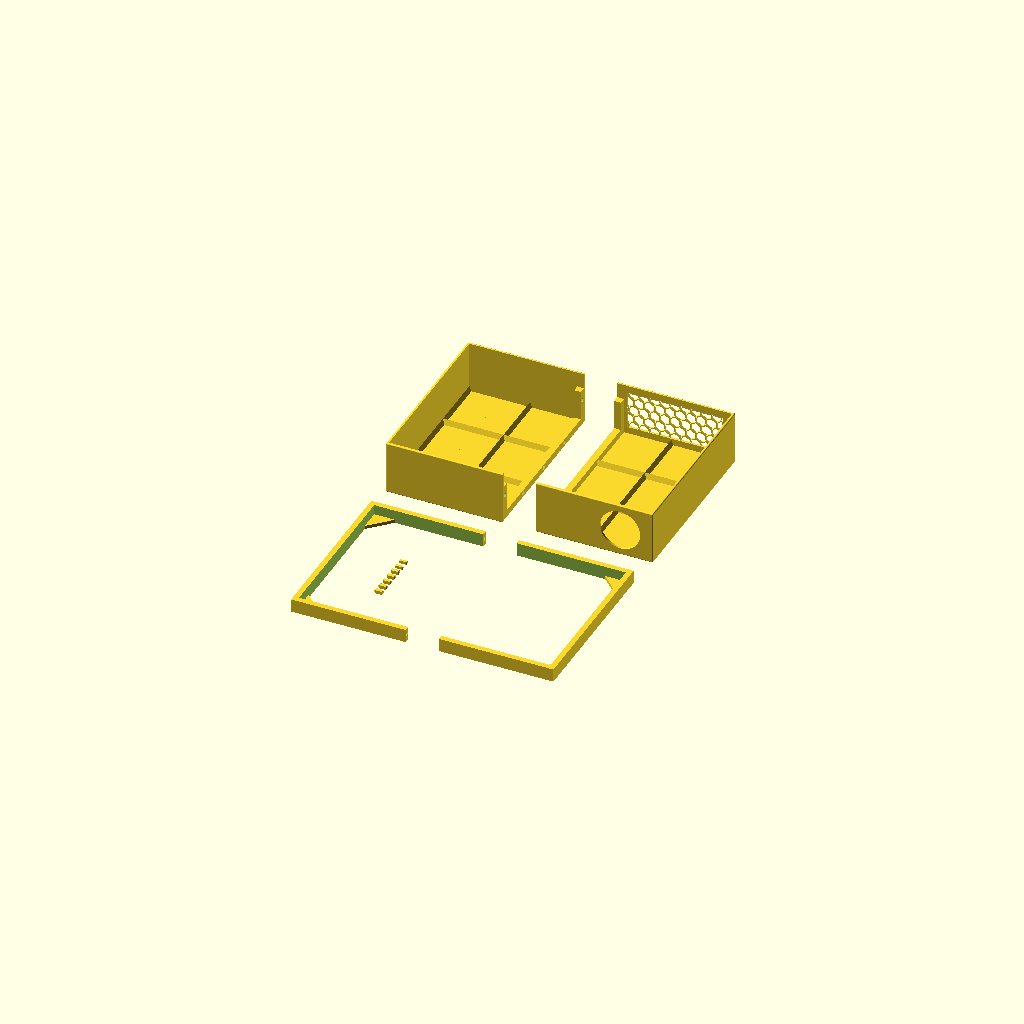
Cell 1: rendered with the file's own defaults.
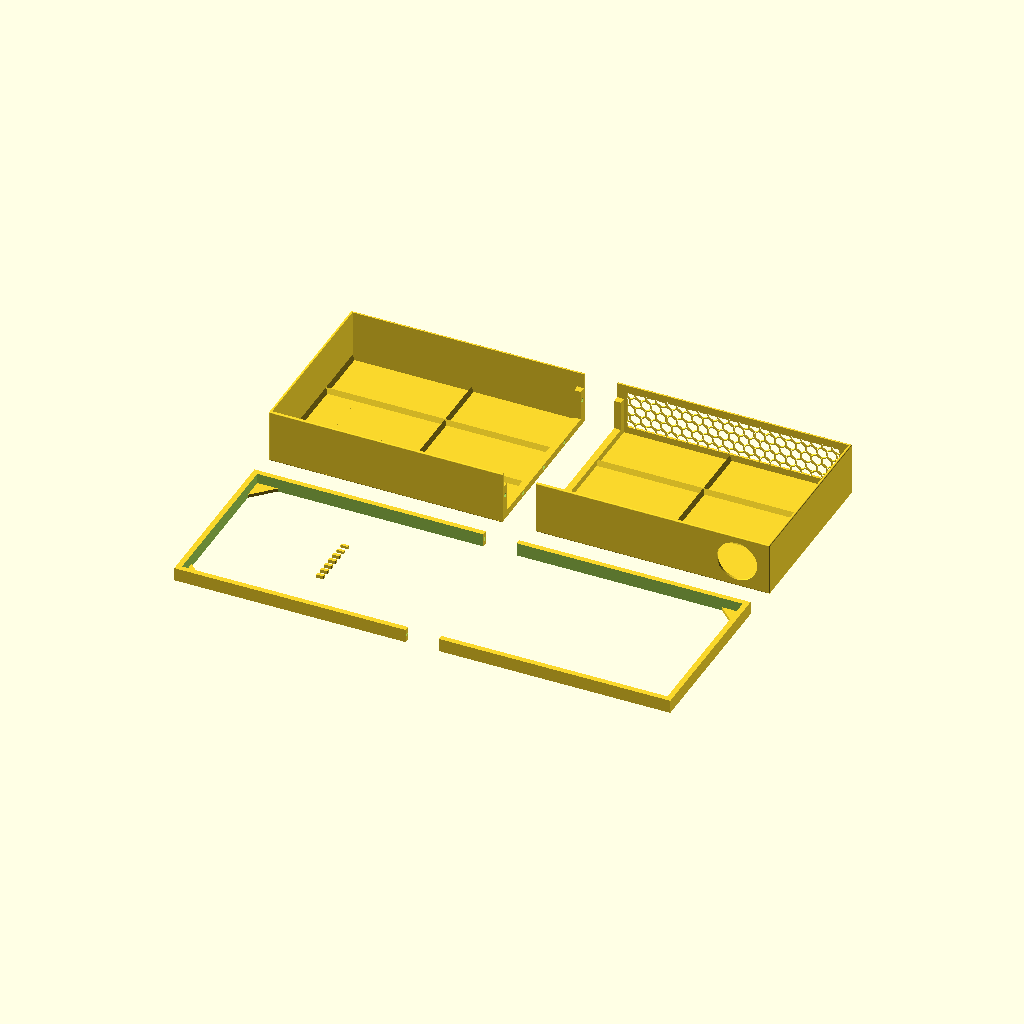
Cell 2: box_w = 700 (everything else at default).
All cells are drawn from one camera (rotation 55°, 0°, 25°, orthographic, colour scheme Cornfield), so only the parameter changes between them.
OpenSCAD source file socket_cover_solid.scad:
// ============================================================
// Socket Cover (Solid-Wall Variant) — removable wall-socket housing
//
// Hides an ugly wall socket behind a solid-walled, removable box that
// slides over a single rectangular FRAME screwed flat to the wall. The
// frame nests inside the cover's open back and the cover's inner wall
// faces grip the frame's outer faces - a snug fit holds it by friction;
// pull straight off to remove. The cover sits flush to the wall.
//
//   * Faces: the FRONT (big panel) is thin (front_t, ~2 mm), carried by an
//     internal rib grid; LEFT, RIGHT, TOP, BOTTOM are thicker (wall_t,
//     ~3.5 mm) — stiff on their own and thick enough to grip the frame
//     directly (no back rib needed).
//   * Internal ribbing (all self-supporting when printed face-down):
//     a grid on the thin front wall — vertical ribs (centre rectangular
//     for glue/dowels, remainder triangular, plus one at each front↔side
//     junction) crossed by horizontal triangular cross-ribs. The thick
//     side/top/bottom panels carry no extra ribs.
//   * Seam join: a U-shaped reinforcing bar wraps the seam across the
//     three panels it crosses (front + top + bottom), glued and self-
//     registered by square dowels in diamond holes (down the front seam,
//     plus one in each short-edge bar).
//   * Top face: a dense, self-supporting honeycomb ventilation field on
//     the left (+X) side.
//   * Bottom face has a cutout for a South African 3-pin plug to
//     pass through, on the LEFT when facing the mounted cover's front
//     (the +X side).
//   * Back: fully open (slides over the frame).
//   * Wall frame: a rectangular ring, outer size = the cover's open-back
//     cavity minus fit_clear per side, screwed to the wall through 4
//     counterbored corner holes; the socket passes through its open centre.
//
// This is the SOLID-WALL variant — compare with socket_cover.scad (lattice
// top/bottom) for print time vs filament usage.
//
// Printed face-down (front face on the bed) with no supports.
//
// SPLIT: the cover (400 wide) exceeds a 270 mm bed in width, so both the
// cover and the frame are split down a single vertical seam (X = split_x)
// into a LEFT and a RIGHT half. Halves butt-join with glue, self-registered
// by separate square dowels seated in diamond (45deg-rotated square) holes.
// The holes run horizontally across the seam and their diamond section keeps
// a diagonal vertical in the print orientation, so they print with no
// supports; the dowels are printed flat & separately and are rotated 45deg to
// mate the holes. The front seam is a recessed reveal line. box_h = 265 keeps
// the height within the bed (no height split).
//
// The cover is wider (box_w) than it is tall (box_h).
//
// Coordinate system (mm, origin at the centre of the open back):
//   X = width      (-box_w/2 .. +box_w/2)
//   Y = depth      (0 = wall / open back .. +box_d = front face)
//   Z = height     (0 = floor .. +box_h = top)
// Viewer facing the front looks toward -Y, so their LEFT is +X.
// ============================================================

/* [Quality] */
$fa = 1;   // Minimum angle - 1 deg gives max 360 facets per full circle
$fs = 0.4; // Minimum facet edge length (mm) - matched to a 0.4 mm nozzle

/* [Cover Envelope] */
box_w  = 350; // Overall width (mm) - wider than tall
box_d  = 80;  // Overall depth / wall stand-off (mm)
box_h  = 265; // Overall height (mm) - within a 270 mm bed (no height split)
wall_t  = 3.5;  // Side/top/bottom panel thickness (mm) — stiff; grips the frame
front_t = 2.0;  // Front (big) panel thickness (mm) — thin; carried by the rib grid
edge_round = 1.5; // Slight rounding on the cover's outer edges (mm)

/* [Plug Cutout - bottom solid panel, left-when-facing-front (+X)] */
plug_hole_d       = 60; // Circular opening diameter (mm) - SA 3-pin plug body
plug_rim_w        = 4;  // Solid rim width around the opening (mm)
plug_cut_margin_x = 15; // Inset of the rim from the (+X) edge (mm)

/* [Ventilation - honeycomb field on top panel, left (+X) side] */
vent_cell_flat  = 14;  // Hexagon flat-to-flat size of each open cell (mm)
vent_wall       = 1.5; // Wall thickness between adjacent cells (mm)
vent_margin_x   = 18;  // Margin from the +X (left) edge to the vent region (mm)
vent_margin_y   = 12;  // Margin from the front/back edges to the vent region (mm)
vent_seam_clear = 15;  // Clearance from the seam (X=split) to the vent region (mm)
                       //   - keep > rib_w/2 so the field clears the top join bar

/* [Wall Frame - slides inside the cover's open back] */
frame_t     = 8;   // Band (ring wall) width (mm)
frame_depth = 20;   // Frame projection from the wall / slide engagement (mm)
fit_clear   = 0.15; // Clearance per side between frame outer & cover inner (mm)
                    //   - THE FRICTION KNOB: smaller = tighter grip
brim_reach  = 32;   // Corner-brim leg length along each inner edge (mm)
brim_t      = 5;    // Corner-brim thickness on the wall side (mm)

/* [Split & Joints - halve for a 270 mm bed] */
split_x   = 0;   // Vertical seam position, X (mm)
reveal_w  = 3;   // Front reveal-groove width (mm)
reveal_d  = 1.5; // Front reveal-groove depth (mm)
rib_w     = 20;  // U-join bar width, X (mm) — centre/short-edge bars at the seam
rib_h     = 10;  // U-join bar depth into the interior, Y/Z (mm)
front_ribs_n = 5; // Number of vertical ribs on the front-wall interior (odd, centre at seam)
front_cross_n = 2; // Number of horizontal cross-ribs on the front wall (grid)
stiff_rib_w = 6;  // Width of non-joint stiffening ribs (mm)
stiff_rib_h = 8;  // Depth of non-joint stiffening ribs into interior (mm)

/* [Dowels - square dowels in 45deg diamond holes] */
dowel_w        = 5;    // Cover dowel square cross-section (mm)
frame_dowel_w  = 4;    // Frame dowel square (mm) - smaller; 8 mm bands are thin
dowel_embed    = 6;    // Dowel engagement depth into EACH half (mm)
dowel_clear    = 0.2;  // Clearance per side between dowel & hole (mm)
dowel_chamfer  = 0.8;  // Lead-in chamfer at each dowel end (mm)
cover_dowels_n = 3;    // Dowels down the cover front-wall seam

/* [Part Selection] */
part = "exploded"; // exploded | assembled | cover | frame | cover_L | cover_R | frame_L | frame_R
                   //   frame_L also carries all the dowels nested in its open centre.

// ============================================================
// Derived
// ============================================================
half_w      = box_w / 2;
side_in_x   = half_w - wall_t;               // inner face of each side wall
fit_wall    = wall_t;                         // side/top/bottom walls grip the frame directly
frame_ow    = box_w - 2 * fit_wall - 2 * fit_clear; // frame outer width
frame_oh    = box_h - 2 * fit_wall - 2 * fit_clear; // frame outer height
frame_iw    = frame_ow - 2 * frame_t;             // frame inner opening width
frame_ih    = frame_oh - 2 * frame_t;             // frame inner opening height
dowel_len   = 2 * dowel_embed;                    // physical dowel length (spans the seam)

// Printed footprint of one half (face-/wall-down): width x height.
cover_half_w = half_w;               // ~200 mm
frame_half_w = frame_ow / 2;         // ~197 mm

echo(str("Cover envelope: ", box_w, " x ", box_d, " x ", box_h, " mm (w x d x h)"));
echo(str("Cover is wider than tall: ", box_w > box_h));
echo(str("Frame outer: ", frame_ow, " x ", frame_oh, " mm; opening: ", frame_iw, " x ", frame_ih, " mm"));
echo(str("Friction fit clearance per side: ", fit_clear, " mm"));
echo(str("Cover half print footprint: ", cover_half_w, " x ", box_h, " mm"));
echo(str("Frame half print footprint: ", frame_half_w, " x ", frame_oh, " mm"));
if (cover_half_w > 270 || box_h > 270 || frame_half_w > 270 || frame_oh > 270)
    echo("WARNING: a split half still exceeds a ~270 mm bed!");

// ============================================================
// MODULES - all geometry is defined locally (standalone file)
// ============================================================

module front_wall() {
    translate([-half_w, box_d - front_t, 0])
        cube([box_w, front_t, box_h]);
}

// x_side: -1 = left wall, +1 = right wall.
module side_wall(x_side) {
    x0 = x_side > 0 ? half_w - wall_t : -half_w;
    translate([x0, 0, 0])
        cube([wall_t, box_d, box_h]);
}

// Dense honeycomb ventilation field, clipped to a rectangular region on the
// +X (left-when-facing) side of the top panel and clear of the seam bar.
// Cells are POINTY-TOP in the print orientation (a vertex points along +/-Y,
// which maps to vertical when printed face-down), so each hole has a self-
// supporting apex and the cell walls sit ~60° from horizontal — no supports.
// Local 2D coords here: X = model X, Y = model Y - box_d/2 (square is centred).
module honeycomb_2d() {
    size = (vent_cell_flat + vent_wall) / sqrt(3); // lattice pitch circumradius
    R    = vent_cell_flat / sqrt(3);               // open-cell circumradius (flat-to-flat = vent_cell_flat)
    dx   = vent_cell_flat + vent_wall;             // column pitch (X)
    dy   = 1.5 * size;                             // staggered row pitch (Y)
    rx0  = vent_seam_clear;                         // region: inner (seam) edge
    rx1  = half_w - vent_margin_x;                  //         outer (+X) edge
    ry0  = -box_d / 2 + vent_margin_y;              //         back edge
    ry1  =  box_d / 2 - vent_margin_y;              //         front edge
    cx   = (rx0 + rx1) / 2;
    cy   = (ry0 + ry1) / 2;
    nx   = ceil((rx1 - rx0) / dx / 2) + 1;
    ny   = ceil((ry1 - ry0) / dy / 2) + 1;
    intersection() {
        translate([cx, cy]) square([rx1 - rx0, ry1 - ry0], center = true);
        union()
            for (ix = [-nx : nx], iy = [-ny : ny])
                translate([cx + ix * dx + (iy % 2 != 0 ? dx / 2 : 0),
                           cy + iy * dy])
                    rotate(90)                 // vertex on +/-Y → pointy-top in print
                        circle(r = R, $fn = 6);
    }
}

module top_panel() {
    translate([0, box_d / 2, box_h - wall_t])
        linear_extrude(height = wall_t)
            difference() {
                square([box_w, box_d], center = true);
                honeycomb_2d();
            }
}

module bottom_panel() {
    // Plug opening centre on the +X side (left when facing the front).
    cx = half_w - plug_cut_margin_x - (plug_hole_d / 2 + plug_rim_w);
    translate([0, box_d / 2, 0])
        linear_extrude(height = wall_t)
            difference() {
                square([box_w, box_d], center = true);
                translate([cx, 0]) circle(d = plug_hole_d);
            }
}

// A box the size of the cover envelope with all edges/corners rounded to
// radius r (hull of 8 inset corner spheres). Intersecting the cover with
// it rounds the outer edges while leaving flat faces and the inner cavity.
module rounded_box(r) {
    hull()
        for (ix = [-1, 1], iy = [0, 1], iz = [0, 1])
            translate([ix * (half_w - r),
                       iy ? box_d - r : r,
                       iz ? box_h - r : r])
                sphere(r);
}

// Raw cover shell (un-rounded). Rounding is applied in cover() so it also
// clips the seam reinforcement, not just the walls.
module cover_body() {
    union() {
        front_wall();
        side_wall(-1);
        side_wall(1);
        top_panel();
        bottom_panel();
    }
}

// ============================================================
// INTERNAL RIBS — all self-supporting (triangular where possible)
// ============================================================

// Triangular vertical rib on the front-wall interior.
// Printed face-down the apex points up — fully self-supporting.
module front_tri_rib(x, w, h) {
    linear_extrude(height = box_h)
        polygon([
            [x - w/2, box_d - front_t],
            [x + w/2, box_d - front_t],
            [x,       box_d - front_t - h]
        ]);
}

// Horizontal triangular cross-rib on the front-wall interior at height z.
// Runs the full interior width; sloped faces self-supporting.
module front_cross_rib(z, w, h) {
    x0 = -(half_w - wall_t);
    x1 =  (half_w - wall_t);
    polyhedron(
        points = [
            [x0, box_d - front_t,     z - w/2],  // 0: base left-bottom
            [x1, box_d - front_t,     z - w/2],  // 1: base right-bottom
            [x1, box_d - front_t,     z + w/2],  // 2: base right-top
            [x0, box_d - front_t,     z + w/2],  // 3: base left-top
            [x0, box_d - front_t - h, z      ],  // 4: apex left
            [x1, box_d - front_t - h, z      ],  // 5: apex right
        ],
        faces = [
            [0, 1, 2, 3],  // base against wall
            [0, 4, 5, 1],  // bottom sloped face
            [1, 5, 2],     // right triangular end
            [2, 5, 4, 3],  // top sloped face
            [3, 4, 0],     // left triangular end
        ]
    );
}

// Internal rib system:
//   * a GRID on the thin front wall — vertical ribs (centre rectangular for
//     the glue joint, remainder triangular) crossed by horizontal triangular
//     cross-ribs, plus a vertical rib at each front↔side-wall junction;
//   * a U-shaped join bar wrapping the seam across the three panels it crosses
//     (front centre rib + top & bottom bars).
// The thick (wall_t) side/top/bottom panels carry no extra ribs. Everything is
// self-supporting when printed front-face-down (ribs running in Y stand up as
// columns on the bed; triangular front ribs point "up").
module seam_rib() {
    // --- front-wall vertical ribs (skip edge ribs — junction ribs added below) ---
    x_start  = -(half_w - wall_t) + rib_w / 2;
    x_end    =  (half_w - wall_t) - rib_w / 2;
    spacing  = (x_end - x_start) / (front_ribs_n - 1);
    centre_i = (front_ribs_n - 1) / 2;
    for (i = [1 : front_ribs_n - 2]) {  // skip first and last (edge) ribs
        x = x_start + i * spacing;
        if (i == centre_i) {
            // rectangular centre rib — front leg of the U-join (glue + dowels)
            translate([x - rib_w/2, box_d - front_t - rib_h, 0])
                cube([rib_w, rib_h, box_h]);
        } else {
            // triangular stiffening rib
            front_tri_rib(x, stiff_rib_w, stiff_rib_h);
        }
    }
    // --- front-wall horizontal cross-ribs (grid across the large span) ---
    for (j = [1 : front_cross_n])
        front_cross_rib(box_h * j / (front_cross_n + 1), stiff_rib_w, stiff_rib_h);
    // --- vertical ribs at the front↔side junctions ---
    // One right against each side wall, half-buried in it, so every half shows
    // a "half rib" supporting the seam where the front panel meets the side
    // wall. Runs full height; self-supporting (apex into interior).
    front_tri_rib(-(half_w - wall_t), stiff_rib_w, stiff_rib_h);  // left side
    front_tri_rib( (half_w - wall_t), stiff_rib_w, stiff_rib_h);  // right side
    // --- U-join short-edge bars on the top & bottom panels ---
    // Run from just past the frame engagement zone up to the front wall (tying
    // into the front centre bar), protruding rib_h into the interior. Starting
    // at frame_depth + clearance keeps them clear of the nested frame ring's
    // top/bottom bands. In the front-face-down print they stand as self-
    // supporting columns.
    yb0 = frame_depth + 3;               // clear the frame's top/bottom bands
    translate([split_x - rib_w / 2, yb0, box_h - wall_t - rib_h])
        cube([rib_w, box_d - yb0, rib_h]);           // top bar
    translate([split_x - rib_w / 2, yb0, wall_t])
        cube([rib_w, box_d - yb0, rib_h]);           // bottom bar
}

// A V-groove down the front outer face at the seam - the reveal line.
module seam_reveal() {
    translate([0, 0, -1])
        linear_extrude(height = box_h + 2)
            polygon([
                [split_x - reveal_w / 2, box_d + 1],
                [split_x + reveal_w / 2, box_d + 1],
                [split_x,               box_d - reveal_d],
            ]);
}

module cover() {
    difference() {
        intersection() {
            union() {
                cover_body();
                seam_rib();
            }
            rounded_box(edge_round);   // round the whole cover, join included
        }
        seam_reveal();
    }
}

// A triangular brim in an inner corner of the frame (sxs/szs = ±1 pick
// the corner). It lies on the wall side (Y in [0, brim_t]) and fills the
// corner of the opening, giving double-sided tape more area and stiffening
// the ring. Printed wall-side down it lands flat on the bed - no support.
module corner_brim(sxs, szs) {
    xc = sxs * frame_iw / 2;
    zc = box_h / 2 + szs * frame_ih / 2;
    ov = 1;  // small overlap into the band for a solid weld
    rotate([-90, 0, 0])              // extrude(+Z) -> +Y (wall side)
        linear_extrude(height = brim_t)
            polygon([
                [xc + sxs * ov,           -(zc + szs * ov)],
                [xc - sxs * brim_reach,   -(zc + szs * ov)],
                [xc + sxs * ov,           -(zc - szs * brim_reach)],
            ]);
}

// The wall frame: a rectangular ring that nests inside the cover's open
// back with a fit_clear gap. Fixed to the wall with double-sided tape (no
// screws); the cover slides over it. Spans Y = [0, frame_depth] (0 =
// wall), centred in X and about box_h/2 in Z so its outer faces line up
// with the cover cavity. Corner brims sit on the wall side.
module wall_frame() {
    z0 = box_h / 2;
    union() {
        // rectangular ring
        difference() {
            translate([-frame_ow / 2, 0, z0 - frame_oh / 2])
                cube([frame_ow, frame_depth, frame_oh]);
            translate([-frame_iw / 2, -1, z0 - frame_ih / 2])
                cube([frame_iw, frame_depth + 2, frame_ih]);
        }
        // corner brims (wall side)
        for (sxs = [-1, 1], szs = [-1, 1])
            corner_brim(sxs, szs);
    }
}

// ============================================================
// SPLIT INTO HALVES (glue + alignment pins)
// ============================================================

// A big half-space cutter: side +1 keeps X > split_x, -1 keeps X < split_x.
module half_box(side) {
    big = box_w + box_h + 100;
    x0 = (side > 0) ? split_x : split_x - big;
    translate([x0, -big / 2, -big / 2]) cube([big, big, big]);
}

// Diamond hole for a square dowel, axis along X, centred on the seam at
// (py, pz). w = dowel square side; rotate 45deg about X so a diagonal is
// vertical in the print orientation -> self-supporting apex, no supports.
// The cutter is centred on the seam so it carves BOTH halves identically.
module dowel_hole(py, pz, w) {
    s   = w + 2 * dowel_clear;   // hole square side (dowel + clearance per side)
    len = dowel_len + 2;         // ~1 mm slack each end so the halves butt fully
    translate([split_x, py, pz])
        rotate([45, 0, 0])
            cube([len, s, s], center = true);
}

// Cover seam dowel holes live in the front-wall rib, spaced down the height.
module cover_seam_holes() {
    fy = box_d - front_t - rib_h / 2;   // depth of the front centre bar
    ty = box_d / 2;                      // depth of the top/bottom short-edge bars
    // front seam dowels down the height
    for (i = [1 : cover_dowels_n])
        dowel_hole(fy, box_h * i / (cover_dowels_n + 1), dowel_w);
    // short-edge dowels in the top & bottom U-bars
    dowel_hole(ty, box_h - wall_t - rib_h / 2, dowel_w);  // top
    dowel_hole(ty, wall_t + rib_h / 2, dowel_w);          // bottom
}

// Frame seam dowel holes live in the top & bottom bands.
module frame_seam_holes() {
    py = frame_depth / 2;
    z0 = box_h / 2;
    dowel_hole(py, z0 + frame_oh / 2 - frame_t / 2, frame_dowel_w);
    dowel_hole(py, z0 - frame_oh / 2 + frame_t / 2, frame_dowel_w);
}

// A square dowel lying flat on the bed (one face down), axis along X, with a
// small pyramid chamfer at each end as an insertion lead-in. Printed
// separately; rotate it 45deg to seat in the diamond holes.
module dowel(w) {
    ch = dowel_chamfer;
    translate([0, 0, w / 2])
        hull() {
            cube([dowel_len - 2 * ch, w, w], center = true);
            for (e = [-1, 1])                    // chamfered (pyramid) tips
                translate([e * dowel_len / 2, 0, 0])
                    cube([0.01, w - 2 * ch, w - 2 * ch], center = true);
        }
}

// One cover half (side: -1 = L / +1 = R). Both halves get identical diamond
// dowel holes; a separate dowel bridges them and self-registers the join.
module cover_half(side) {
    difference() {
        intersection() { cover(); half_box(side); }
        cover_seam_holes();
    }
}

// One frame half, same dowel-hole convention.
module frame_half(side) {
    difference() {
        intersection() { wall_frame(); half_box(side); }
        frame_seam_holes();
    }
}

// Print orientations: cover half front-face-down, frame half wall-side-down.
module print_cover_half(side) {
    translate([0, 0, box_d]) rotate([-90, 0, 0]) cover_half(side);
}
module print_frame_half(side) {
    rotate([90, 0, 0]) frame_half(side);
}

// Every dowel needed for one full assembly, laid flat in a row centred on the
// origin (spaced in Y): cover_dowels_n front dowels + 2 short-edge (top/bottom)
// dowels + 2 frame dowels. These nest inside the frame ring's open centre so
// they print on the same plate; rotate each 45deg to seat it in the diamond holes.
module dowels() {
    ws    = concat([for (i = [1 : cover_dowels_n]) dowel_w],  // front seam
                   [dowel_w, dowel_w],                        // top & bottom short-edge
                   [frame_dowel_w, frame_dowel_w]);           // frame
    gap   = 8;
    pitch = dowel_w + gap;
    y0    = -(len(ws) - 1) * pitch / 2;   // centre the row on Y = 0
    for (i = [0 : len(ws) - 1])
        translate([0, y0 + i * pitch, 0]) dowel(ws[i]);
}

// One frame half plus every dowel nested flat in the ring's open centre, so the
// whole set prints together on one plate at no extra bed footprint.
module print_frame_half_with_dowels(side) {
    print_frame_half(side);
    translate([-frame_iw / 4, -box_h / 2, 0]) dowels();
}

// ============================================================
// RENDER
// ============================================================
if (part == "assembled") {
    // Full assembly preview: frame nested in the cover, reveal line on front.
    cover();
    wall_frame();
} else if (part == "cover") {
    cover();
} else if (part == "frame") {
    wall_frame();
} else if (part == "cover_L") {
    print_cover_half(-1);
} else if (part == "cover_R") {
    print_cover_half(1);
} else if (part == "frame_L") {
    print_frame_half_with_dowels(-1);
} else if (part == "frame_R") {
    print_frame_half(1);
} else if (part == "exploded") {
    // Print layout: the separate pieces, each flat on the bed in its print
    // orientation with a clear gap between them so it is obvious they print
    // individually (each half fits a 270 mm bed). Cover halves are front-face-
    // down; frame halves are brim-side-down; the dowels nest inside the LEFT
    // frame half's open centre and print on that same plate.
    gap = 50;

    // cover halves (top row), pulled apart at the seam
    translate([-gap / 2, 0, 0]) print_cover_half(-1);
    translate([ gap / 2, 0, 0]) print_cover_half(1);

    // frame halves (below the cover), also pulled apart; dowels ride in the
    // left half's open centre
    translate([0, -gap, 0]) {
        translate([-gap / 2, 0, 0]) print_frame_half_with_dowels(-1);
        translate([ gap / 2, 0, 0]) print_frame_half(1);
    }
}
Parameter table extracted from the source (name, type, default, range or options):
box_w: number, default 350
box_d: number, default 80
box_h: number, default 265
wall_t: number, default 3.5
front_t: number, default 2
edge_round: number, default 1.5
plug_hole_d: number, default 60
plug_rim_w: number, default 4
plug_cut_margin_x: number, default 15
vent_cell_flat: number, default 14
vent_wall: number, default 1.5
vent_margin_x: number, default 18
vent_margin_y: number, default 12
vent_seam_clear: number, default 15
frame_t: number, default 8
frame_depth: number, default 20
fit_clear: number, default 0.15
brim_reach: number, default 32
brim_t: number, default 5
split_x: number, default 0
reveal_w: number, default 3
reveal_d: number, default 1.5
rib_w: number, default 20
rib_h: number, default 10
front_ribs_n: number, default 5
front_cross_n: number, default 2
stiff_rib_w: number, default 6
stiff_rib_h: number, default 8
dowel_w: number, default 5
frame_dowel_w: number, default 4
dowel_embed: number, default 6
dowel_clear: number, default 0.2
dowel_chamfer: number, default 0.8
cover_dowels_n: number, default 3
part: string, default "exploded"
